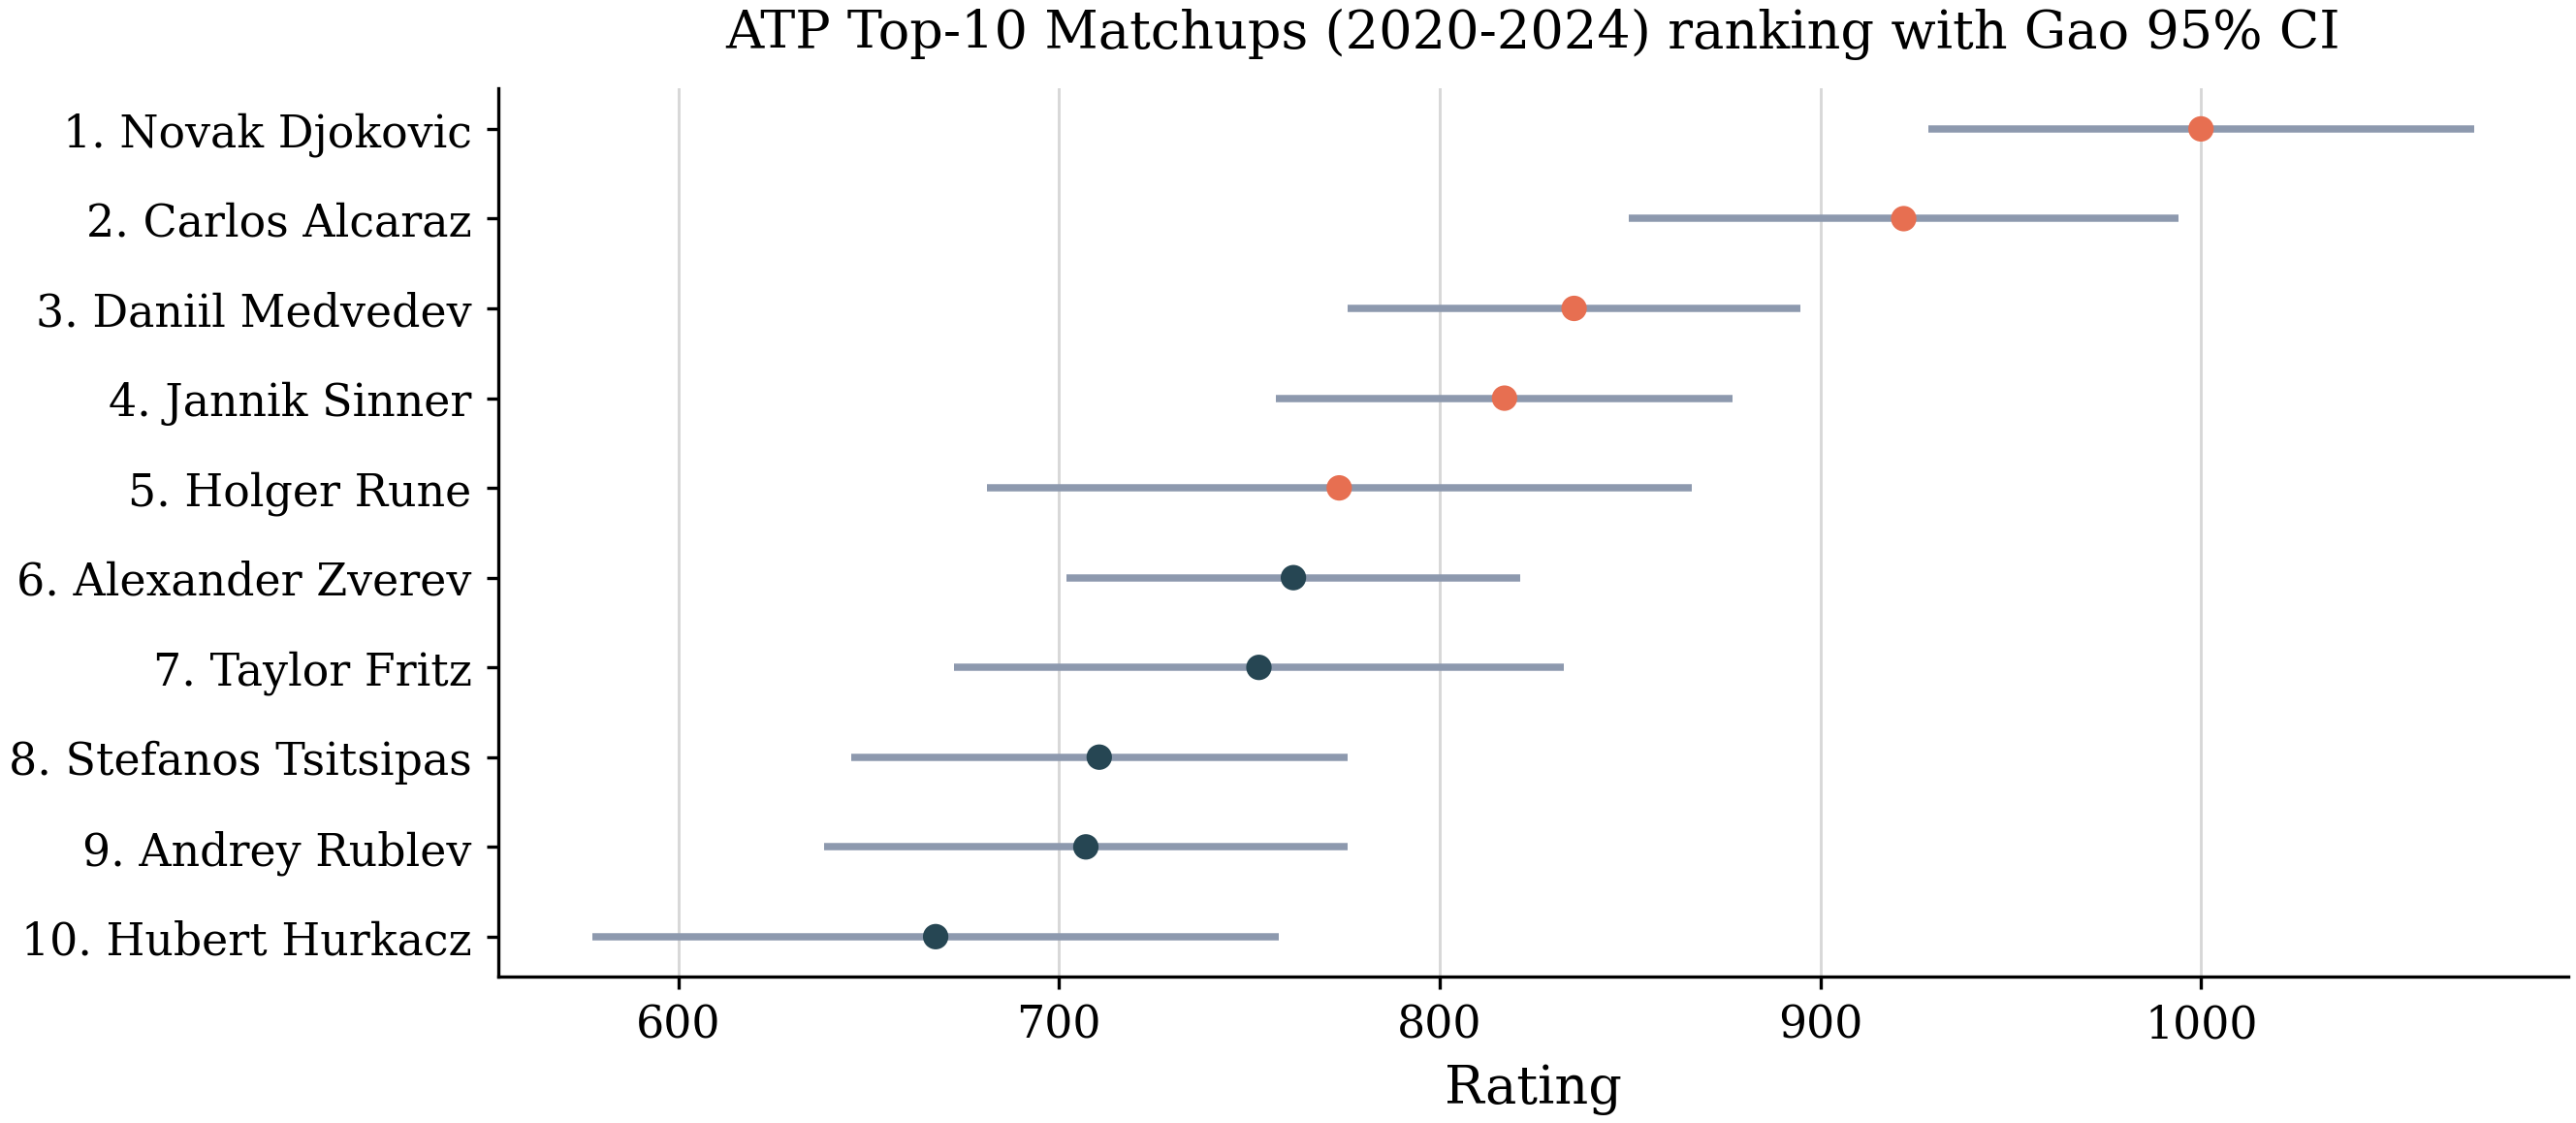

The file beside this chart, header and first rows:
rank, competitor, rating, standard_error, ci_lower, ci_upper, ci_method
1, Novak Djokovic, 1000, 36.56, 928.3, 1072, gao_local
2, Carlos Alcaraz, 921.9, 36.81, 849.8, 994.1, gao_local
3, Daniil Medvedev, 835.3, 30.3, 775.9, 894.7, gao_local
4, Jannik Sinner, 817, 30.59, 757.1, 877, gao_local
5, Holger Rune, 773.6, 47.21, 681.1, 866.1, gao_local
6, Alexander Zverev, 761.6, 30.44, 701.9, 821.3, gao_local
7, Taylor Fritz, 752.5, 40.92, 672.3, 832.7, gao_local
8, Stefanos Tsitsipas, 710.6, 33.29, 645.3, 775.8, gao_local
9, Andrey Rublev, 707.1, 35.06, 638.3, 775.8, gao_local
10, Hubert Hurkacz, 667.6, 46.02, 577.4, 757.8, gao_local
